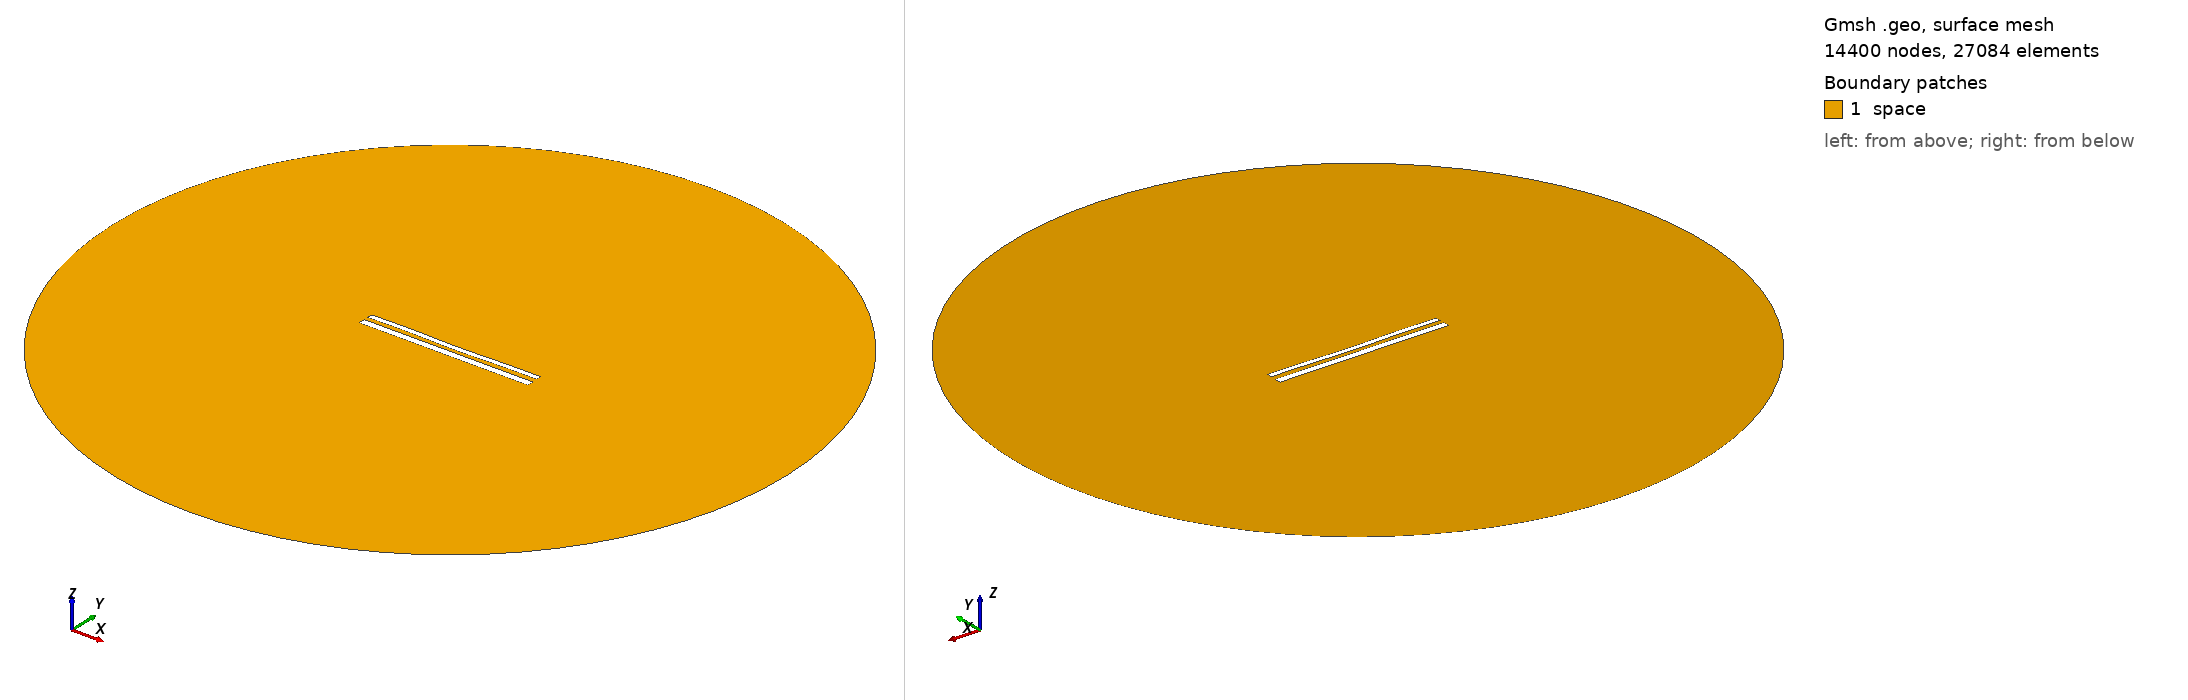

Gmsh geometry script, surface-meshed: 14400 nodes, 27084 surface elements. Boundary patches (legend numbers): 1 space. Left view from above one corner, right view from below the opposite corner. Legend entries are the model's physical surfaces. The drawing asked Gmsh for element sizes between 1% and 20% of the model's largest extent; the script's own settings can give other sizes.

=== 12395.geo (drawn) ===
//---------------------------------------
// Geometry kernel
//---------------------------------------

SetFactory("OpenCASCADE");



//---------------------------------------
// Parameters of the geometry
//---------------------------------------

// Overetch of the upper plate
overetch = 0.375;

// Distance between the plates
distance = 2.5;

// Discretization over the x axis (for the deformation)
nx = 50; 

// Length of the plate
L = 100 - overetch; 

// Number of modes
n = 4; 

// 1st mode coefficient
coeff(1) = 0.15;
beta(1) = 0.596864 * 3.1415926535 / L;

// 2nd mode coefficient
coeff(2) = -0.15;
beta(2) = 1.49418 * 3.1415926535 / L;

// 3rd mode coefficient
coeff(3) = 0.07499999999999998;
beta(3) = 2.50025 * 3.1415926535 / L;

// 4th mode coefficient
coeff(4) = 0.15;
beta(4) = 3.49999 * 3.1415926535 / L;



//---------------------------------------
// Upper plate (deformed rectangle)
//---------------------------------------

// Coordiantes of the upper plate
xmin = -50;
xmax = 50 - overetch;

// Height of the upper plate
yheight = 4 - 2 * overetch;

// Indexes of the points
UpperID[] = {};
LowerID[] = {};
LeftID[] = {};
RightID[] = {};

// Point index
p = 1;

// Horizontal edges
For i In {1:nx}
    x = xmin + (i-1)*(xmax - xmin)/(nx-1);

    y_bottom = distance / 2 + overetch;
    For j In {1:n}
        C = (Cosh(beta(j)*L) + Cos(beta(j)*L)) / (Sinh(beta(j)*L) + Sin(beta(j)*L));
        y_bottom  = y_bottom + coeff(j) * (Cosh(beta(j)*(x+50)) - Cos(beta(j)*(x+50)) - C * (Sinh(beta(j)*(x+50)) - Sin(beta(j)*(x+50))));
    EndFor

    y_top = y_bottom + yheight;

    Point(p) = {x, y_top, 0, 1.0};
    UpperID[i] = p;
    p = p + 1;

    Point(p) = {x, y_bottom, 0, 1.0};
    LowerID[i] = p;
    p = p + 1;
EndFor

// Create point lists
UpperPts[] = {}; LowerPts[] = {};
For i In {1:nx}
  UpperPts[] += {UpperID[i]};
  LowerPts[] += {LowerID[i]};
EndFor

// Build splines
Spline(1) = {UpperPts[]};
Spline(2) = {LowerPts[]};
Line(3) = {LowerPts[nx-1], UpperPts[nx-1]};
Line(4) = {LowerPts[0], UpperPts[0]};

// Build the plane surface
Curve Loop(1) = {2, 3, -1, -4};
Plane Surface(1) = {1};



//---------------------------------------
// Lower plate (rectangle)
//---------------------------------------

// Vertices
Point(1001) = {-50, -1, 0, 1.0};
Point(1002) = { 50, -1, 0, 1.0};
Point(1003) = { 50,  -5, 0, 1.0};
Point(1004) = {-50,  -5, 0, 1.0};

// Edges
Line(5) = {1001, 1002};
Line(6) = {1002, 1003};
Line(7) = {1003, 1004};
Line(8) = {1004, 1001};

// Plane surface
Line Loop(2) = {5, 6, 7, 8};
Plane Surface(2) = {2}; 



//---------------------------------------
// Outer (fictious) boundary
//---------------------------------------

// Points
Point(1005) = {0, 0, 0};       // Center
Point(1006) = {200, 0, 0};     // Start point
Point(1007) = {0, 200, 0};     // 90 degrees
Point(1008) = {-200, 0, 0};    // 180 degrees
Point(1009) = {0, -200, 0};    // 270 degrees

// Circle arcs (each needs start, center, end)
Circle(9) = {1006, 1005, 1007};
Circle(10) = {1007, 1005, 1008};
Circle(11) = {1008, 1005, 1009};
Circle(12) = {1009, 1005, 1006};

// Plane surface for the entire domain
Curve Loop(3) = {9, 10, 11, 12};
Surface(3) = {3};

// Subtract the plates from the whole domain to obtain the actual domain where we want to solve the equations
BooleanDifference{ Surface{3}; Delete; }{ Surface{1}; Surface{2}; Delete; }




//---------------------------------------
// Transfinite Lines/Curves
//---------------------------------------

// Set the number of points on the boundaries
r = 7;

// Plates
Transfinite Curve {1, 2} = 50*r Using Progression 1;
Transfinite Curve {3, 4} = 2*r Using Progression 1;
Transfinite Line {5, 7} = 50*r Using Progression 1;
Transfinite Line {6, 8} = 2*r Using Progression 1;

// Outer boundary
Transfinite Line {9, 10, 11, 12} = 20 Using Progression 1;



//---------------------------------------
// Physical groups
//---------------------------------------                

// Physical curves (boundaries)
Physical Line("force_segment", 10) = {2};
Physical Line("upper_plate", 11) = {1, 3, 4};
Physical Line("lower_plate", 12) = {5, 6, 7, 8};
Physical Line("boundary", 20) = {9, 10, 11, 12};

// Physical Surfaces
Physical Surface("space", 30) = {3};



//---------------------------------------
// 6. Generate the Mesh
//---------------------------------------

// 2D mesh generation
Mesh 2;
